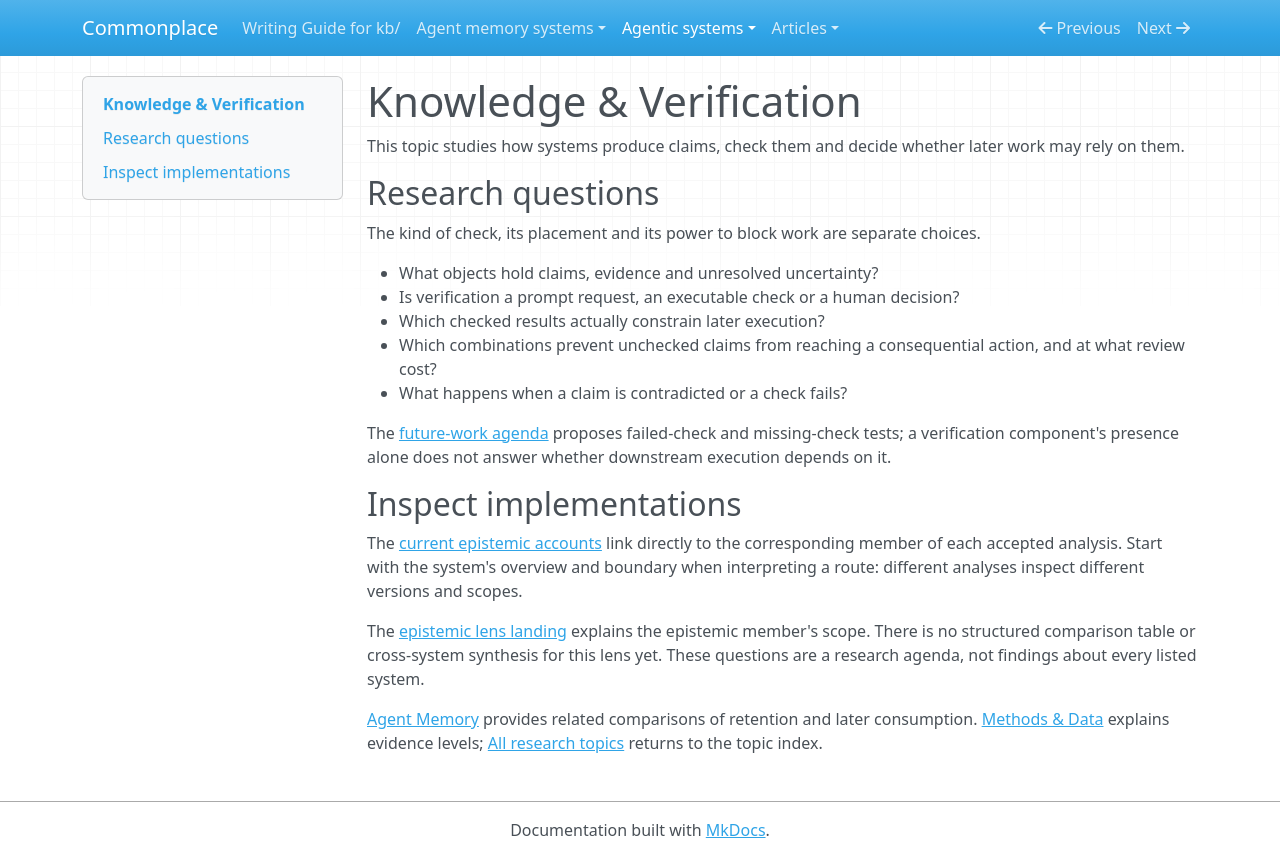

repository: zby/commonplace · page: agentic-systems/topics/epistemic/index.html · generator: mkdocs

# Knowledge & Verification

This topic studies how systems produce claims, check them and decide whether later work may rely on them.

## Research questions

The kind of check, its placement and its power to block work are separate
choices.

- What objects hold claims, evidence and unresolved uncertainty?
- Is verification a prompt request, an executable check or a human decision?
- Which checked results actually constrain later execution?
- Which combinations prevent unchecked claims from reaching a consequential action, and at what review cost?
- What happens when a claim is contradicted or a check fails?

The [future-work agenda](./README.md#future-work) proposes failed-check and
missing-check tests; a verification component's presence alone does not
answer whether downstream execution depends on it.

## Inspect implementations

The [current epistemic accounts](../comparisons/epistemic/systems.md) link directly
to the corresponding member of each accepted analysis. Start with the system's
overview and boundary when interpreting a route: different analyses inspect
different versions and scopes.

The [epistemic lens landing](../comparisons/epistemic/README.md) explains the epistemic
member's scope. There is no structured comparison table or cross-system synthesis for
this lens yet. These questions are a research agenda, not findings about every
listed system.

[Agent Memory](./memory.md) provides related comparisons of retention and later
consumption. [Methods & Data](../methods.md) explains evidence levels;
[All research topics](./README.md) returns to the topic index.
